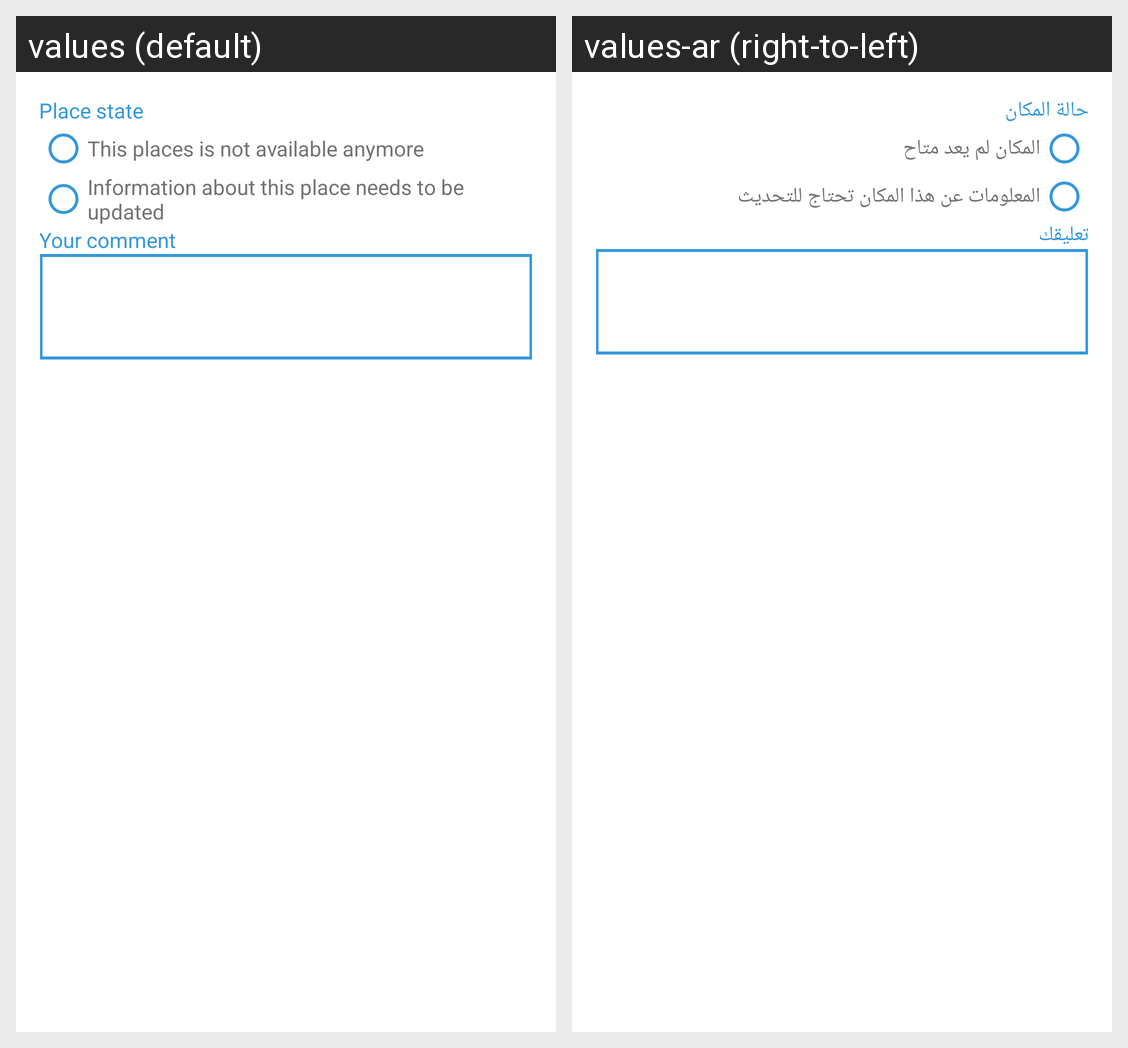

The Android screen above is rendered under two locales of the same app. Produce the string resources it draws, with the default and per-locale values.
Android screen res/layout/fragment_report_medical_place.xml rendered under 2 locales, left to right: values (default), values-ar (right-to-left). Device: Nexus 5 (rendered at 1080×1920; each locale shown at half size, 540×960, under a caption strip naming it); theme Theme.AppCompat.Light.Dialog.
Strings drawn on this screen, with the default value and each locale's value (text and hints the layout hard-codes, and strings that could not be matched under every locale, appear in the picture but are not listed):

no_available_anymore
  values: This places is not available anymore
  values-ar: المكان لم يعد متاح

information_outdated
  values: Information about this place needs to be updated
  values-ar: المعلومات عن هذا المكان تحتاج للتحديث

your_comment
  values: Your comment
  values-ar: تعليقك
